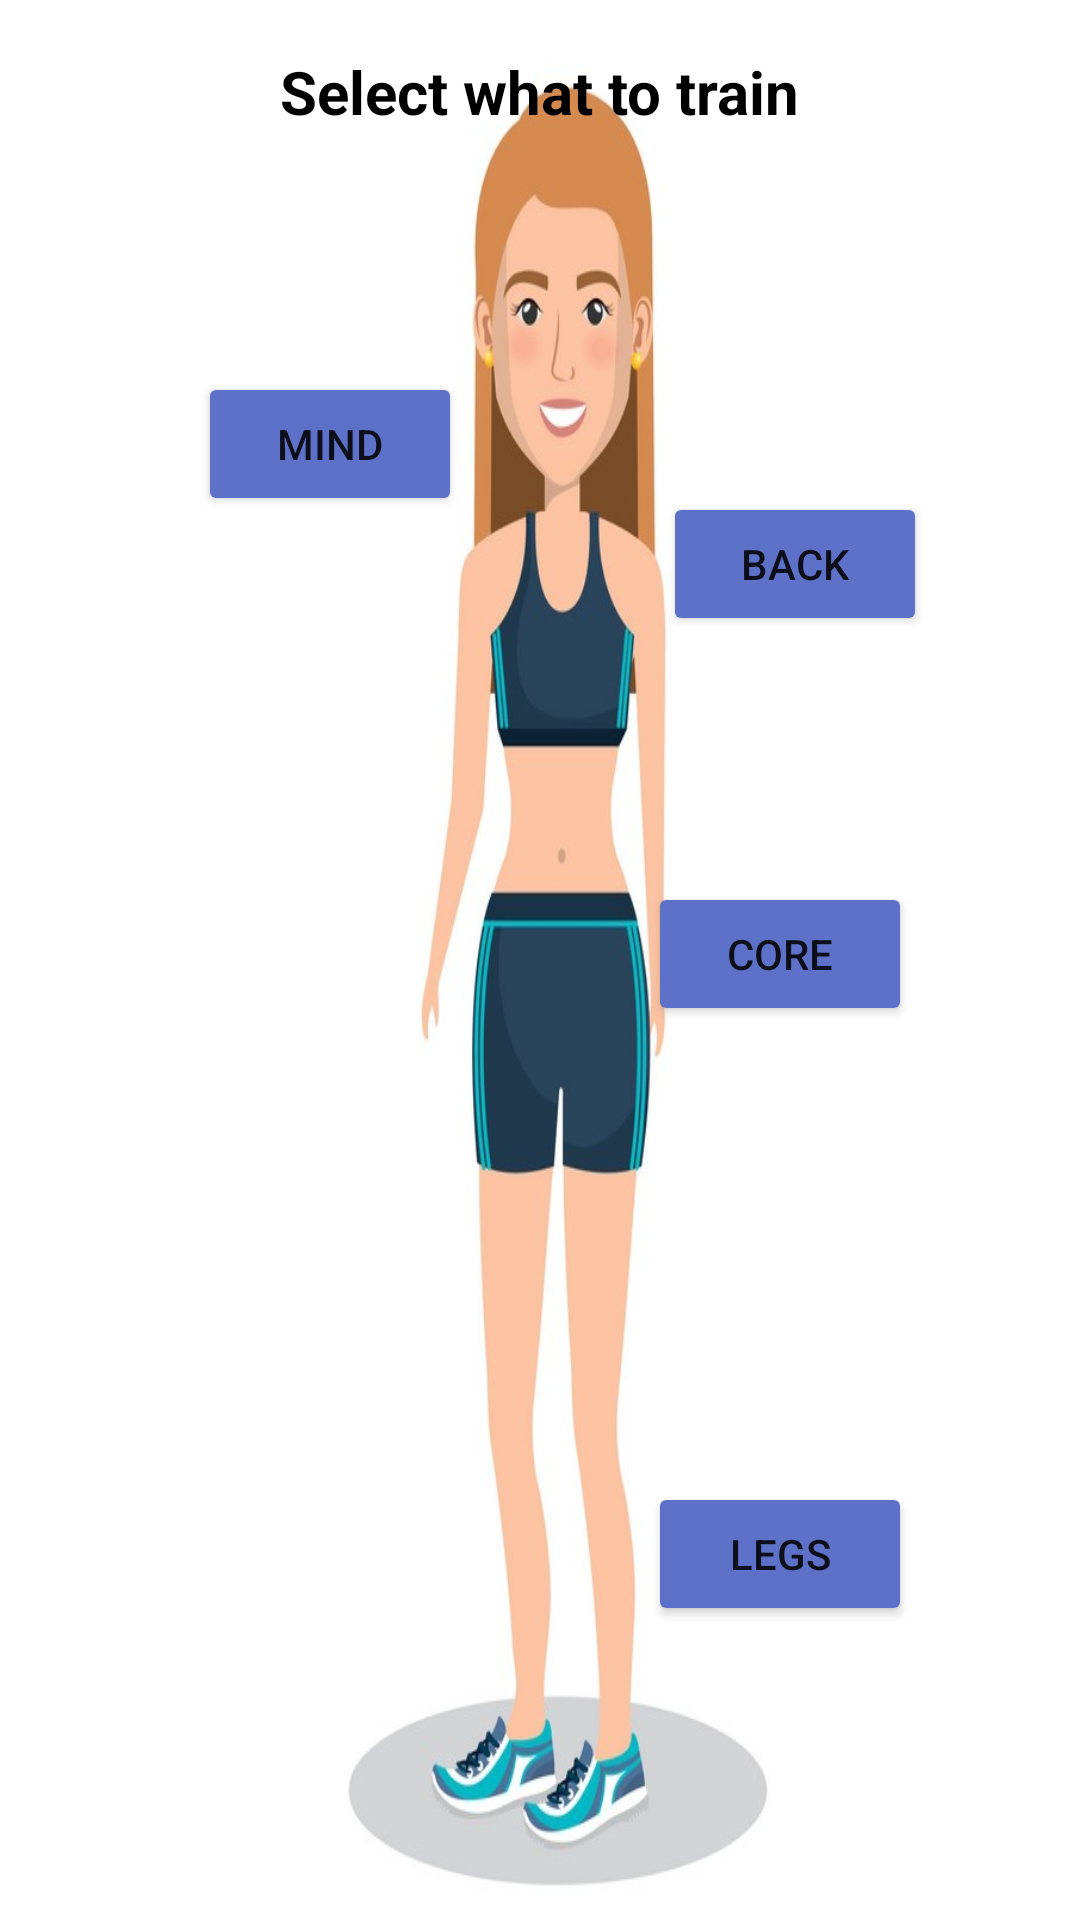

This screen was rendered from an Android layout file. Write that file and the resources it references.
<!-- AndroidManifest.xml: application theme Theme.TheTrek -->
<!-- res/layout/activity_display.xml -->
<?xml version="1.0" encoding="utf-8"?>
<androidx.constraintlayout.widget.ConstraintLayout xmlns:android="http://schemas.android.com/apk/res/android"
    xmlns:app="http://schemas.android.com/apk/res-auto"
    xmlns:tools="http://schemas.android.com/tools"
    android:layout_width="match_parent"
    android:layout_height="match_parent"
    android:padding="16dp"
    android:background="@drawable/model1"
    tools:context=".activities.DisplayActivity">

    <TextView
        android:id="@+id/selection"
        android:layout_width="wrap_content"
        android:paddingTop = "1dp"
        android:layout_height="wrap_content"
        android:text="Select what to train"
        android:textColor="@color/black"
        android:textStyle="bold"
        android:textSize="20sp"
        app:layout_constraintTop_toTopOf="parent"
        app:layout_constraintStart_toStartOf="parent"
        app:layout_constraintEnd_toEndOf="parent"
        />

    <Button
        android:id="@+id/head"
        android:layout_width="wrap_content"
        android:layout_height="wrap_content"
        android:layout_gravity="center"
        android:text="@string/mind"
        android:backgroundTint="#5D71C9"
        android:layout_marginTop="80dp"
        android:layout_marginStart="50dp"
        app:layout_constraintTop_toBottomOf="@id/selection"
        app:layout_constraintStart_toStartOf="parent"
        />
    <Button
        android:layout_width="wrap_content"
        android:layout_height="wrap_content"
        android:id="@+id/back"
        android:layout_gravity="center"
        android:text="Back"
        android:backgroundTint="#5D71C9"
        android:layout_marginTop="120dp"
        android:layout_marginEnd="35dp"
        app:layout_constraintTop_toBottomOf="@+id/selection"
        app:layout_constraintEnd_toEndOf="parent"/>


    <Button
        android:id="@+id/core"
        android:layout_width="wrap_content"
        android:layout_height="wrap_content"
        android:layout_gravity="center"
        android:text="@string/abdominal"
        android:backgroundTint="#5D71C9"
        android:layout_marginTop="250dp"
        android:layout_marginEnd="40dp"
        app:layout_constraintTop_toBottomOf="@id/selection"
        app:layout_constraintEnd_toEndOf="parent"
        />

    <Button
        android:id="@+id/legs"
        android:layout_width="wrap_content"
        android:layout_height="wrap_content"
        android:layout_gravity="center"
        android:text="@string/legs"
        android:backgroundTint="#5D71C9"
        android:layout_marginTop="450dp"
        android:layout_marginEnd="40dp"
        app:layout_constraintTop_toBottomOf="@id/selection"
        app:layout_constraintEnd_toEndOf="parent"
        />

</androidx.constraintlayout.widget.ConstraintLayout>
<!-- resources referenced by this layout -->
<resources>
  <color name="black">#FF000000</color>
  <!-- drawable model1: jpg bitmap (drawable-v24, 65691 bytes) -->
  <string name="abdominal" translatable="false">core</string>
  <string name="legs" translatable="false">Legs</string>
  <string name="mind" translatable="false">Mind</string>
  <style name="Theme.TheTrek" parent="Theme.MaterialComponents.DayNight.DarkActionBar">
          
          <item name="colorPrimary">@color/purple_500</item>
          <item name="colorPrimaryVariant">@color/purple_700</item>
          <item name="colorOnPrimary">@color/white</item>
          
          <item name="colorSecondary">@color/teal_200</item>
          <item name="colorSecondaryVariant">@color/teal_700</item>
          <item name="colorOnSecondary">@color/black</item>
          
          <item name="android:statusBarColor">?attr/colorPrimaryVariant</item>
          
      </style>
  <color name="purple_500">#FF6200EE</color>
  <color name="purple_700">#FF3700B3</color>
  <color name="white">#FFFFFFFF</color>
  <color name="teal_200">#FF03DAC5</color>
  <color name="teal_700">#FF018786</color>
</resources>
